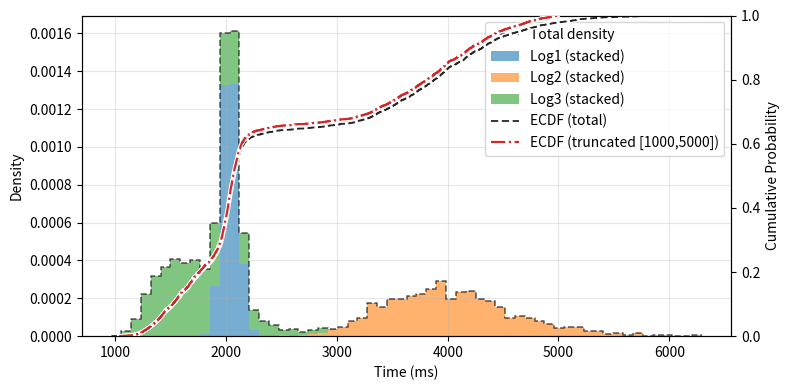

The matplotlib source for this figure:
import numpy as np
import matplotlib.pyplot as plt

# --- Mezcla lognormal desplazada ---
loc = 714.9380166666666
w   = np.array([0.290092, 0.335257, 0.374651])
mu  = np.array([7.186880, 8.083923, 6.879985])
sig = np.array([0.053885, 0.171617, 0.346232])

def sample_times(n, seed=123):
    """Muestras de la mezcla y su componente (0,1,2)."""
    rng  = np.random.default_rng(seed)
    comp = rng.choice(3, size=n, p=w)
    z    = rng.normal(mu[comp], sig[comp])
    x    = loc + np.exp(z)
    return x, comp

def sample_times_truncated(n, lower=None, upper=None, seed=123, batch=None):
    """
    Muestras TRUNCADAS de la mezcla en [lower, upper] usando rejection sampling.
    - Si lower/upper es None, no se aplica esa cota.
    """
    if lower is None and upper is None:
        raise ValueError("Especifica lower y/o upper para truncar.")
    rng = np.random.default_rng(seed)
    batch = n if batch is None else int(batch)
    xs, comps = [], []
    while len(xs) < n:
        comp_b = rng.choice(3, size=batch, p=w)
        z_b    = rng.normal(mu[comp_b], sig[comp_b])
        x_b    = loc + np.exp(z_b)
        mask   = np.ones_like(x_b, dtype=bool)
        if lower is not None:
            mask &= (x_b >= lower)
        if upper is not None:
            mask &= (x_b <= upper)
        if mask.any():
            xs.append(x_b[mask])
            comps.append(comp_b[mask])
    x = np.concatenate(xs)[:n]
    comp = np.concatenate(comps)[:n]
    return x, comp

def ecdf_xy(a):
    a = np.sort(np.asarray(a, float))
    n = a.size
    y = np.arange(1, n+1, dtype=float) / n
    return a, y

def plot_hist_with_cdf(x, comp, bins=50, mode="stacked",
                       show_points=False, x_trunc=None, trunc_label=None):
    colors = ["C0", "C1", "C2"]
    labels = ["Log1", "Log2", "Log3"]

    fig, ax1 = plt.subplots(figsize=(8, 4))
    edges = np.histogram_bin_edges(x, bins=bins)
    widths = np.diff(edges)
    B = len(widths)
    lefts = edges[:-1]

    # Densidades por componente
    K = int(comp.max()) + 1
    n = x.size
    dens = []
    for k in range(K):
        cnt, _ = np.histogram(x[comp == k], bins=edges)
        dens.append(cnt / (n * widths))
    dens = np.vstack(dens)

    if mode == "stacked":
        bottom = np.zeros(B)
        for k, (c, lbl) in enumerate(zip(colors, labels)):
            ax1.bar(lefts, dens[k], width=widths, align="edge",
                    bottom=bottom, color=c, alpha=0.6, edgecolor="none",
                    label=f"{lbl} (stacked)")
            bottom += dens[k]
        total = bottom
    elif mode == "grouped":
        g = len(labels)
        for k, (c, lbl) in enumerate(zip(colors, labels)):
            ax1.bar(lefts + (k / g) * widths, dens[k], width=widths / g,
                    align="edge", color=c, alpha=0.8, edgecolor="none",
                    label=f"{lbl} (grouped)")
        total = dens.sum(axis=0)
    else:
        raise ValueError("mode debe ser 'stacked' o 'grouped'.")

    # Densidad total (contorno)
    ax1.step(edges, np.r_[total, total[-1]], where="post",
             lw=1.2, ls="--", color="k", alpha=0.6, label="Total density")

    ax1.set_xlabel("Time (ms)")
    ax1.set_ylabel("Density")
    ax1.grid(True, alpha=0.3, zorder=0)

    # --- ECDF total (con halo) ---
    ax2 = ax1.twinx()
    xs_all, ys_all = ecdf_xy(x)
    ax2.step(xs_all, ys_all, where="post", lw=3.0, color="1.0", zorder=1)           # halo blanco
    ecdf_line = ax2.step(xs_all, ys_all, where="post", lw=1.3,
                         ls=(0, (4, 2)), color="0.15", zorder=2, label="ECDF (total)")[0]

    # --- ECDF truncada (si se pasa x_trunc) ---
    trunc_line = None
    if x_trunc is not None and len(x_trunc) > 0:
        xt, yt = ecdf_xy(x_trunc)
        ax2.step(xt, yt, where="post", lw=3.0, color="1.0", zorder=3)   # halo blanco
        trunc_line = ax2.step(xt, yt, where="post", lw=1.6, ls="-.",
                              color="C3", zorder=4,
                              label=trunc_label or "ECDF (truncated)")[0]

    # Puntos opcionales
    if show_points:
        order = np.argsort(x)
        comp_sorted = comp[order]
        idx = np.linspace(0, x.size - 1, min(400, x.size), dtype=int)
        ax2.scatter(xs_all[idx], ys_all[idx], s=14,
                    c=np.take(colors, comp_sorted[idx]), alpha=0.9,
                    edgecolors="white", linewidths=0.4, zorder=5)

    ax2.set_ylim(0, 1)
    ax2.set_ylabel("Cumulative Probability")

    # Leyenda combinada
    h1, l1 = ax1.get_legend_handles_labels()
    extra = [ecdf_line] + ([trunc_line] if trunc_line is not None else [])
    ax1.legend(h1 + extra, l1 + [h.get_label() for h in extra], loc="best")

    plt.tight_layout()
    plt.show()

# --- Ejemplo de uso ---
x, comp = sample_times(3000, seed=123)

# Trunca por intervalo (ajusta a lo que necesites):
lower, upper = 1000, 5000
x_trunc = x[(x >= lower) & (x <= upper)]  # opción 1: truncar la MISMA muestra
# O bien generar nueva muestra YA truncada estadísticamente:
# x_trunc, _ = sample_times_truncated(3000, lower=lower, upper=upper, seed=123)

plot_hist_with_cdf(
    x, comp, bins=60, mode="stacked", show_points=False,
    x_trunc=x_trunc, trunc_label=f"ECDF (truncated [{lower},{upper}])"
)
